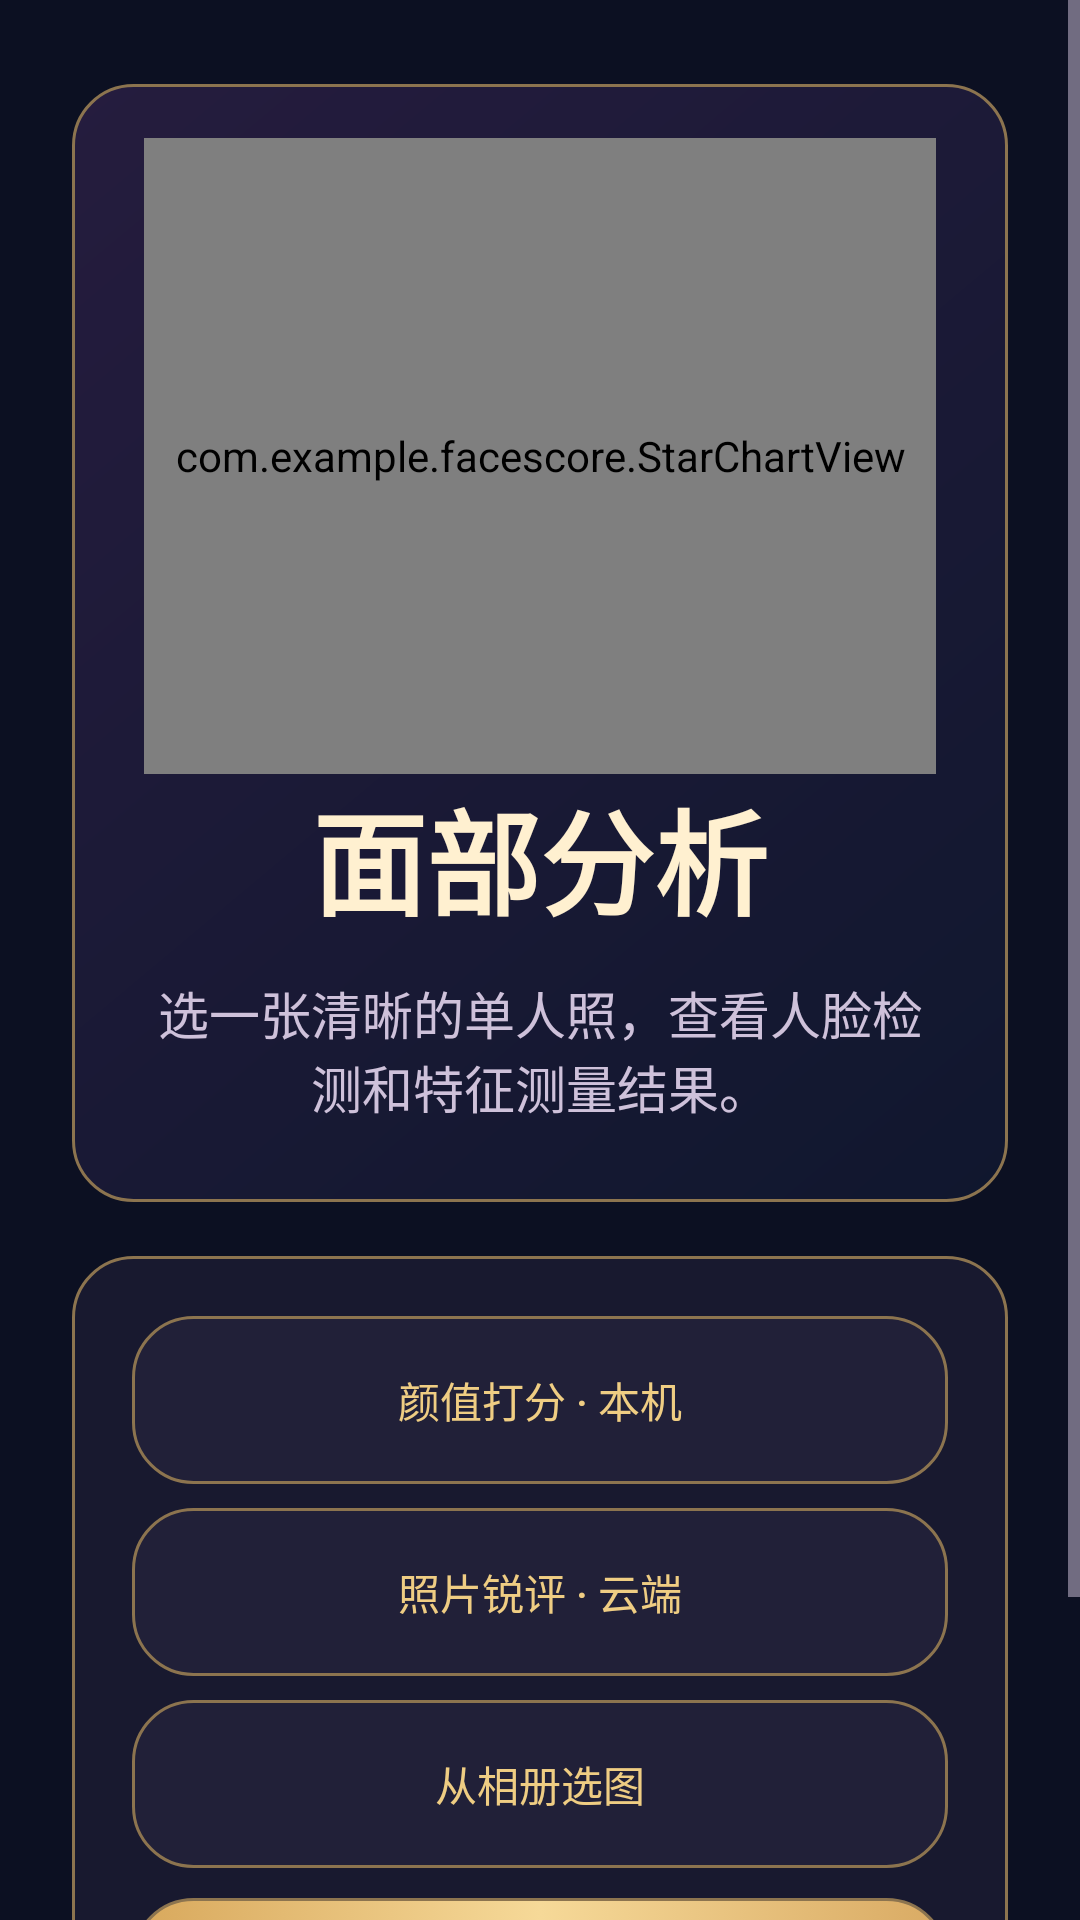

Layout XML and referenced resources for this Android screen:
<!-- AndroidManifest.xml: application theme Theme.FaceScore -->
<!-- res/layout/screen_home.xml -->
<?xml version="1.0" encoding="utf-8"?>

<ScrollView xmlns:android="http://schemas.android.com/apk/res/android"
    android:layout_width="match_parent"
    android:layout_height="match_parent"
    android:fillViewport="true">

    <LinearLayout
        android:layout_width="match_parent"
        android:layout_height="wrap_content"
        android:orientation="vertical"
        android:paddingStart="24dp"
        android:paddingTop="28dp"
        android:paddingEnd="24dp"
        android:paddingBottom="24dp">

        <LinearLayout
            android:layout_width="match_parent"
            android:layout_height="wrap_content"
            android:background="@drawable/hero_background"
            android:orientation="vertical"
            android:paddingStart="24dp"
            android:paddingTop="18dp"
            android:paddingEnd="24dp"
            android:paddingBottom="26dp">

            <com.example.facescore.StarChartView
                android:layout_width="match_parent"
                android:layout_height="212dp"
                android:importantForAccessibility="no" />

            <TextView
                android:layout_width="match_parent"
                android:layout_height="wrap_content"
                android:id="@+id/home_title"
                android:text="@string/app_name"
                android:gravity="center"
                android:textColor="@color/ink"
                android:textSize="38sp"
                android:textStyle="bold" />

            <TextView
                android:layout_width="match_parent"
                android:layout_height="wrap_content"
                android:layout_marginTop="12dp"
                android:id="@+id/home_intro"
                android:text="@string/home_intro"
                android:gravity="center"
                android:textColor="@color/secondary_text"
                android:textSize="17sp" />

        </LinearLayout>

        <LinearLayout
            style="@style/FaceScorePanel"
            android:layout_width="match_parent"
            android:layout_height="wrap_content"
            android:layout_marginTop="18dp"
            android:orientation="vertical">

            <Button
                android:id="@+id/score_mode"
                style="@style/FaceScoreSecondaryButton"
                android:layout_width="match_parent"
                android:layout_height="wrap_content"
                android:layout_marginBottom="8dp"
                android:text="颜值打分 · 本机" />

            <Button
                android:id="@+id/review_mode"
                style="@style/FaceScoreSecondaryButton"
                android:layout_width="match_parent"
                android:layout_height="wrap_content"
                android:layout_marginBottom="8dp"
                android:text="照片锐评 · 云端" />

            <Button
                android:id="@+id/choose_photo"
                style="@style/FaceScoreSecondaryButton"
                android:layout_width="match_parent"
                android:layout_height="wrap_content"
                android:text="@string/choose_photo" />

            <Button
                android:id="@+id/open_camera"
                style="@style/FaceScorePrimaryButton"
                android:layout_width="match_parent"
                android:layout_height="wrap_content"
                android:layout_marginTop="10dp"
                android:text="@string/open_camera" />
        </LinearLayout>

        <TextView
            android:layout_width="match_parent"
            android:layout_height="wrap_content"
            android:layout_marginTop="16dp"
                android:id="@+id/mode_note"
            android:text="@string/photo_privacy"
            android:gravity="center"
            android:textColor="@color/secondary_text"
            android:textSize="14sp" />
    </LinearLayout>
</ScrollView>
<!-- resources referenced by this layout -->
<resources>
  <color name="ink">#FFF0D0</color>
  <color name="secondary_text">#CEC1DA</color>
  <!-- drawable hero_background (drawable) -->
  <?xml version="1.0" encoding="utf-8"?>
  
  <shape xmlns:android="http://schemas.android.com/apk/res/android">
      <gradient android:angle="315" android:startColor="#251C3E" android:endColor="#10172E" />
      <stroke android:width="1dp" android:color="#8C744F" />
      <corners android:radius="20dp" />
  </shape>
  <string name="app_name">面部分析</string>
  <string name="choose_photo">从相册选图</string>
  <string name="home_intro">选一张清晰的单人照，查看人脸检测和特征测量结果。</string>
  <string name="open_camera">打开相机</string>
  <string name="photo_privacy">照片仅在本机处理。</string>
  <style name="FaceScorePanel">
          <item name="android:background">@drawable/panel_background</item>
          <item name="android:padding">20dp</item>
      </style>
  <style name="FaceScorePrimaryButton" parent="android:style/Widget.Material.Button">
          <item name="android:background">@drawable/primary_action</item>
          <item name="android:stateListAnimator">@null</item>
          <item name="android:textColor">@color/primary_action_text</item>
          <item name="android:textAllCaps">false</item>
          <item name="android:minHeight">56dp</item>
      </style>
  <style name="FaceScoreSecondaryButton" parent="android:style/Widget.Material.Button">
          <item name="android:background">@drawable/secondary_action</item>
          <item name="android:stateListAnimator">@null</item>
          <item name="android:textColor">@color/accent</item>
          <item name="android:textAllCaps">false</item>
          <item name="android:minHeight">56dp</item>
      </style>
  <!-- drawable panel_background (drawable) -->
  <?xml version="1.0" encoding="utf-8"?>
  
  <shape xmlns:android="http://schemas.android.com/apk/res/android">
      <solid android:color="@color/panel" />
      <stroke android:width="1dp" android:color="#8C744F" />
      <corners android:radius="20dp" />
  </shape>
  <!-- drawable primary_action (drawable) -->
  <ripple xmlns:android="http://schemas.android.com/apk/res/android" android:color="#55F5D599">
      <item>
          <selector>
              <item android:state_enabled="false" android:drawable="@drawable/secondary_button" />
              <item android:drawable="@drawable/primary_button" />
          </selector>
      </item>
  </ripple>
  <!-- drawable secondary_action (drawable) -->
  <ripple xmlns:android="http://schemas.android.com/apk/res/android" android:color="#55F5D599">
      <item>
          <selector>
              <item android:state_enabled="false" android:drawable="@drawable/secondary_button" />
              <item android:drawable="@drawable/secondary_button" />
          </selector>
      </item>
  </ripple>
  <color name="accent">#EFCD83</color>
  <color name="background">#0C1022</color>
  <color name="panel">#18192F</color>
  <!-- drawable secondary_button (drawable) -->
  <?xml version="1.0" encoding="utf-8"?>
  
  <shape xmlns:android="http://schemas.android.com/apk/res/android">
      <solid android:color="#212038" />
      <stroke android:width="1dp" android:color="#8C744F" />
      <corners android:radius="20dp" />
  </shape>
  <!-- drawable primary_button (drawable) -->
  <?xml version="1.0" encoding="utf-8"?>
  
  <shape xmlns:android="http://schemas.android.com/apk/res/android">
      <gradient android:angle="0" android:startColor="#D8A85C" android:centerColor="#F6D998" android:endColor="#D9AA63" />
      <stroke android:width="1dp" android:color="#8C744F" />
      <corners android:radius="20dp" />
  </shape>
</resources>
